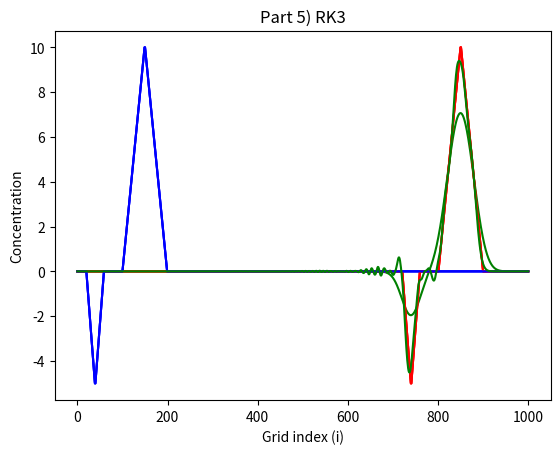

Write Python code to recreate this figure.
# %% [markdown]
# [redacted]
# [redacted]
# March 23rd, 2020

# %%
import numpy as np
import matplotlib.pyplot as plt
# %%
# initial conditions
imax = int(1000) # number of grid points in x-direction
delx = 100 # horizontal grid spacing (m)
delt = 10 # time increment (s)
u = 5 # horizontal wind speed (m/s)

x = np.zeros(imax)
x[0:1000] = np.linspace(0,1000,1000)
# x = x.astype(int)
#x = x[0:1000]
# %%
# 1) Calculate and display the Courant number
Cr = u*delt/delx
print('The Courant number is:', Cr)

# %%
# 2a) Create initial concentration anomaly distribution in the x-direction
#conc = 0 # initial concentration of background is zero
conc = np.zeros(imax)
cmax = 10.0 # max initial concentration
conc[100:150] = np.linspace(0,cmax,50)
conc[150:200] = np.linspace(cmax,0,50)
conc[20:40] = np.linspace(0, -0.5*cmax,20)
conc[40:60] = np.linspace(-0.5*cmax,0,20)

# %%
# 3) On the same plot, show (in red) the ideal exact final solution
cideal = np.zeros(imax) # background concentration
cideal[800:850] = np.linspace(0,cmax,50)
cideal[850:900] = np.linspace(cmax,0,50)
cideal[720:740] = np.linspace(0,-0.5*cmax,20)
cideal[740:760] = np.linspace(-0.5*cmax,0,20)

# %%
# Plot
plt.plot(x,cideal, 'r')
plt.plot(x, conc, 'b')
plt.title('Part 3) Initial and Ideal concentrations')
plt.xlabel('Grid index (i)')
plt.ylabel('Concentration')
plt.show()

# %%
# 4) Advect the concentration puff anomaly for the following number of time steps 
# and plot in great the resulting concentrations using foward in time, backward in space

nsteps = (imax-300)/(u*delt/delx)
nsteps = int(nsteps)

t=[0]
time = 0
while time < nsteps-2:
    time = time+1
    t = np.append(t,time)

x1 = [1]
distance = 1
while distance < imax-1:
    distance = distance +1
    x1 = np.append(x1,distance)

s = (nsteps, imax)
Conc_ftbs = np.zeros(s)
Conc_ftbs[0,:] = conc

for n in t:
    for j in x1-1:
        Conc_ftbs[n+1,j] = -Cr*(Conc_ftbs[n,j]-Conc_ftbs[n,j-1]) + Conc_ftbs[n,j]

Conc_ftbs_plt = Conc_ftbs[-1,:]

# %%
plt.plot(x,Conc_ftbs_plt,'g')
plt.plot(x,cideal, 'r')
plt.plot(x, conc, 'b')
plt.title('Part 4) FTBS')
plt.xlabel('Grid index (i)')
plt.ylabel('Concentration')
plt.show()

# %%
# 5) Repeat steps (2-4) to re-initialize, but plotting 
# (in green) on a new graph, and using
# RK3 for the advection.  Use same number of time steps.

conc_rk3 = np.zeros(s)
term1 = np.zeros(s)
term2 = np.zeros(s)
term3 = np.zeros(s)
term4 = np.zeros(s)

conc_rk3[0,:] = conc

t5=[0]
time5 = 0
while time5 < nsteps-2:
    time5 = time5+1
    t5 = np.append(t5,time5)
#print(t5)

x5 = [3]
distance5 = 3
while distance5 < imax-1:
    distance5 = distance5 +1
    x5 = np.append(x5,distance5)
#print(x5)

for n in t5:
    for j in x5-3:
        term1 = (1-Cr*Cr/4)*conc_rk3[n,j]
        term2 = ((Cr/2)-3*(Cr*Cr*Cr/48))*(conc_rk3[n,j+1]-conc_rk3[n,j-1])
        term3 = (Cr*Cr/8)*(conc_rk3[n,j+2]+conc_rk3[n,j-2])
        term4 = (Cr*Cr*Cr/48)*(conc_rk3[n,j+3]-conc_rk3[n,j-3])

        conc_rk3[n+1,j] = term1 - term2 + term3 - term4

# %%
conc_rk3_plt = conc_rk3[-1,:]
plt.plot(x,cideal, 'r')
plt.plot(x, conc, 'b')
plt.plot(x,conc_rk3_plt,'g')
plt.title('Part 5) RK3')
plt.xlabel('Grid index (i)')
plt.ylabel('Concentration')
plt.show()

# %% [markdown]
# 7)
# The forward in time backward in space (FTSB) technique produces wider and shorter curves than the ideal solution. The transitions in concentration are also more smooth than in the ideal solution and the peaks were centered with the ideal solution. The 3rd order runga kutta (RK3) method (with second order in space) produced final concentrations with peaks that matched the ideal solution more closely than the FTSB but a small "worm" was developped. The peaks were also slightly off center from the ideal solution. Finally, the PPM scheme produced peaks that matched the ideal solution exactly. Proving that this scheme, although more computationally intensive, was most accurate for this exercise.

# %%
